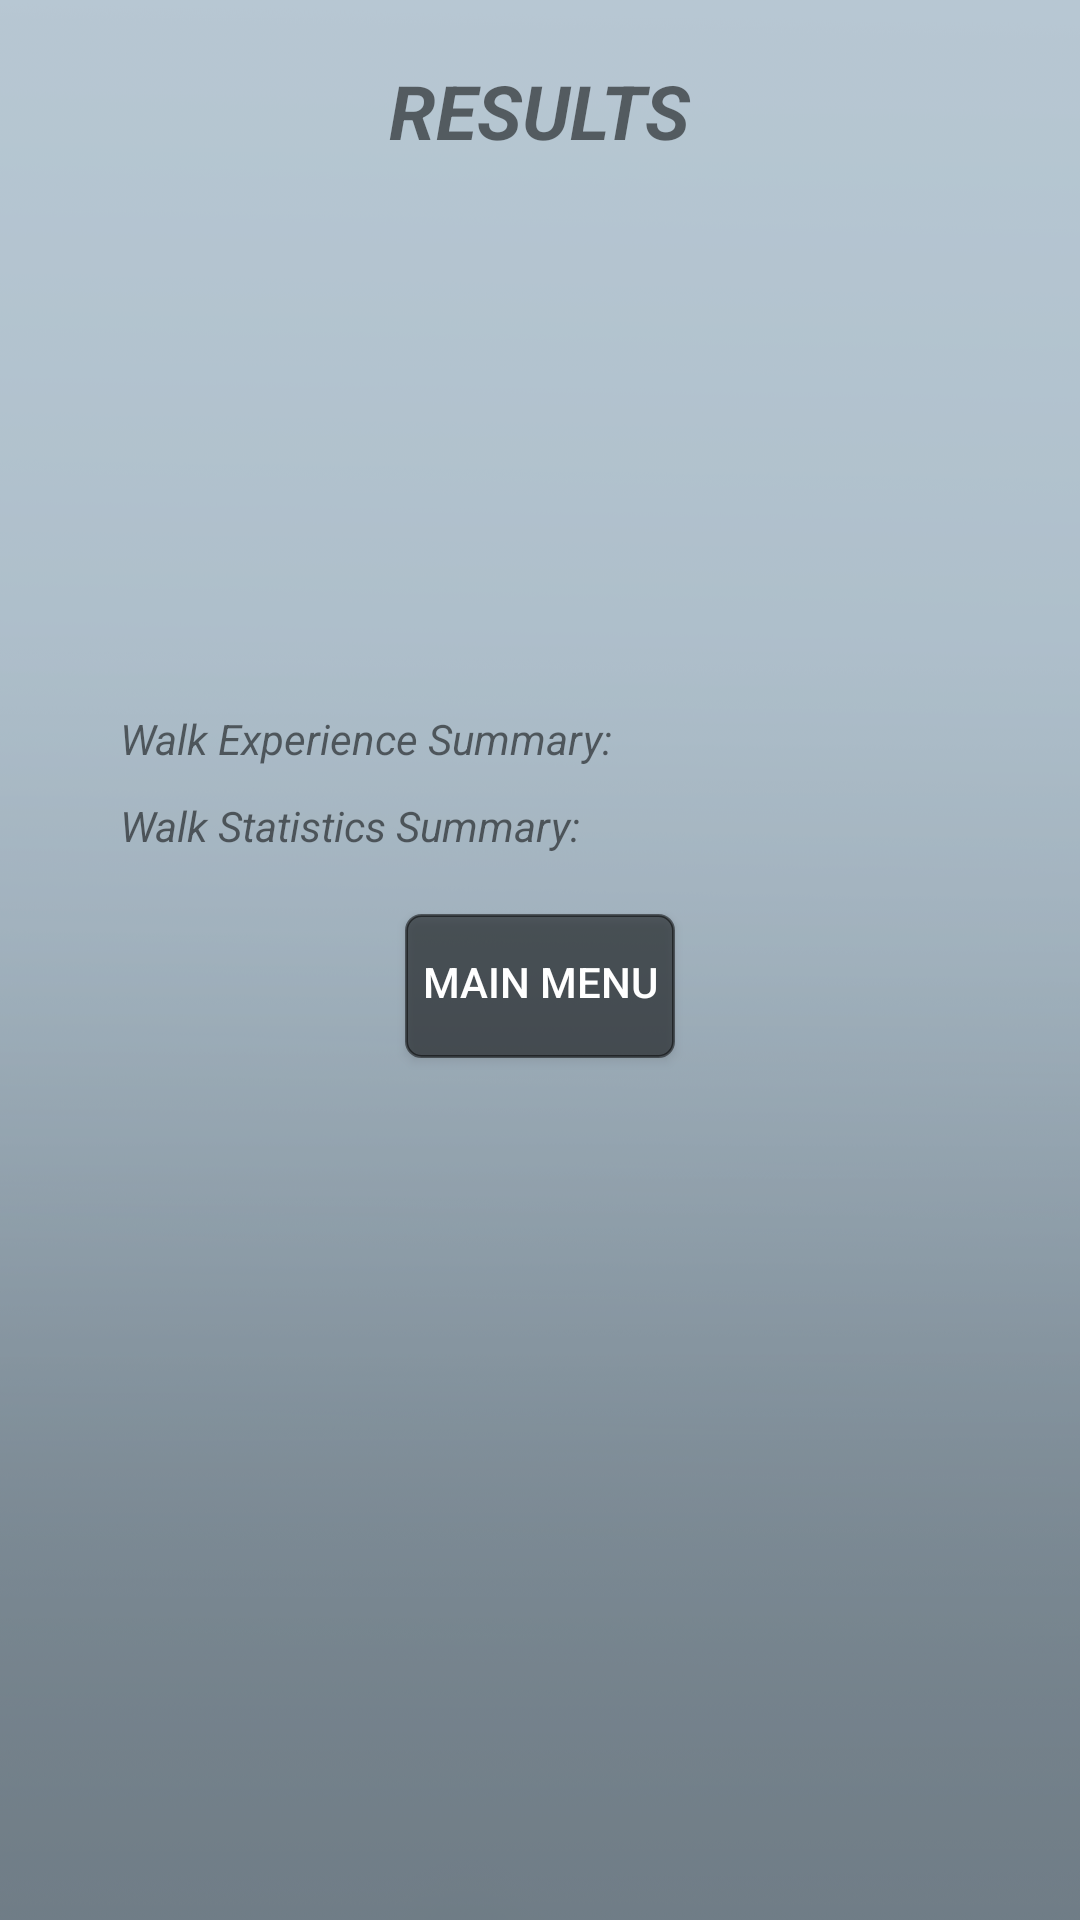

Reconstruct the res/layout file that produces this screen, plus the resources it refers to.
<!-- AndroidManifest.xml: application theme AppTheme -->
<!-- res/layout/activity_end_walk.xml -->
<?xml version="1.0" encoding="utf-8"?>
<RelativeLayout
    xmlns:android="http://schemas.android.com/apk/res/android"
    xmlns:tools="http://schemas.android.com/tools"
    android:layout_width="match_parent"
    android:layout_height="match_parent"
    android:background="@drawable/gradient_bg"
    tools:context=".EndWalk">

    <TextView
        android:id="@+id/victory_text"
        android:layout_width="wrap_content"
        android:layout_height="wrap_content"
        android:layout_alignParentTop="true"
        android:layout_marginTop="@dimen/endwalk_padding"
        android:layout_centerHorizontal="true"
        android:textStyle="bold|italic"
        android:textSize="@dimen/profile_username_text"
        android:text="@string/victory_title" />

    <TextView
        android:id="@+id/current_level"
        android:layout_width="wrap_content"
        android:layout_height="wrap_content"
        android:layout_centerHorizontal="true"
        android:layout_below="@id/victory_text"/>

    <TextView
        android:id="@+id/progress_text"
        android:layout_width="wrap_content"
        android:layout_height="wrap_content"
        android:layout_centerHorizontal="true"
        android:layout_below="@id/current_level"
        android:layout_marginTop="60dp"
        android:textStyle="bold"
        android:textSize="@dimen/profile_username_title"/>

    <ProgressBar
        android:id="@+id/progressBar"
        style="?android:attr/progressBarStyleHorizontal"
        android:layout_width="110dp"
        android:layout_height="110dp"
        android:layout_centerHorizontal="true"
        android:layout_below="@id/current_level"
        android:layout_marginTop="@dimen/endwalk_padding"
        android:max="100"
        android:progress="0"
        android:rotation="-90"
        android:progressDrawable="@drawable/circular" />

    <TextView
        android:id="@+id/progress_level"
        android:layout_width="wrap_content"
        android:layout_height="wrap_content"
        android:layout_centerHorizontal="true"
        android:layout_below="@id/progressBar"/>

    <TextView
        android:id="@+id/experience_text"
        android:layout_width="wrap_content"
        android:layout_height="wrap_content"
        android:layout_below="@id/progress_level"
        android:layout_marginStart="@dimen/profile_padding_right"
        android:layout_marginTop="@dimen/settings_related_spacing"
        android:textStyle="italic"
        android:text="@string/experience_earned" />

    <ListView
        android:id="@+id/walk_experience_list"
        android:layout_width="wrap_content"
        android:layout_height="wrap_content"
        android:layout_centerHorizontal="true"
        android:layout_alignStart="@id/experience_text"
        android:layout_below="@id/experience_text">
    </ListView>

    <TextView
        android:id="@+id/statistics_text"
        android:layout_width="wrap_content"
        android:layout_height="wrap_content"
        android:layout_marginStart="@dimen/profile_padding_right"
        android:layout_marginTop="@dimen/thin_padding"
        android:layout_below="@id/walk_experience_list"
        android:textStyle="italic"
        android:text="@string/stat_summary" />

    <ListView
        android:id="@+id/statistics_list"
        android:layout_width="match_parent"
        android:layout_height="wrap_content"
        android:layout_centerHorizontal="true"
        android:layout_alignStart="@id/statistics_text"
        android:layout_below="@id/statistics_text">
    </ListView>

    <Button
        android:id="@+id/walk"
        android:layout_width="@dimen/time_button_width"
        android:layout_height="wrap_content"
        android:layout_centerHorizontal="true"
        android:layout_below="@id/statistics_list"
        android:layout_marginTop="@dimen/endwalk_padding"
        android:textColor="@color/white"
        android:text="@string/main_menu_button"
        android:background="@drawable/button"/>
</RelativeLayout>
<!-- resources referenced by this layout -->
<resources>
  <color name="white">#FFFFFF</color>
  <dimen name="endwalk_padding">20dp</dimen>
  <dimen name="profile_padding_right">40dp</dimen>
  <dimen name="profile_username_text">25sp</dimen>
  <dimen name="profile_username_title">20sp</dimen>
  <dimen name="settings_related_spacing">15dp</dimen>
  <dimen name="thin_padding">10dp</dimen>
  <dimen name="time_button_width">90dp</dimen>
  <!-- drawable button (drawable) -->
  <shape xmlns:android="http://schemas.android.com/apk/res/android"
      android:shape="rectangle">
      <stroke android:width="@dimen/stroke_width" android:color="@color/black"/>
      <solid android:color="@color/black"/>
      <corners android:radius="@dimen/corner_radius"/>
      <size android:height="@dimen/button_height"/>
      <size android:width="@dimen/button_width"/>
      <padding android:bottom="@dimen/button_padding"/>
  </shape>
  <!-- drawable circular (drawable) -->
  <shape xmlns:android="http://schemas.android.com/apk/res/android"
      android:useLevel="true"
      android:innerRadiusRatio="2.3"
      android:shape="ring"
      android:thickness="3.8sp" >
      <solid android:color="@color/colorPrimary"/>
      <stroke android:color="@color/black"/>
  </shape>
  <!-- drawable gradient_bg: png bitmap (drawable, 63403 bytes) -->
  <string name="experience_earned">Walk Experience Summary:</string>
  <string name="main_menu_button">Main Menu</string>
  <string name="stat_summary">Walk Statistics Summary:</string>
  <string name="victory_title">RESULTS</string>
  <style name="AppTheme" parent="Theme.AppCompat.Light.NoActionBar">
          
          <item name="colorPrimary">@color/colorPrimary</item>
          <item name="colorPrimaryDark">@color/colorPrimaryDark</item>
          <item name="colorAccent">@color/colorAccent</item>
          <item name="android:windowAnimationStyle">@style/MyAnimation.Activity</item>
      </style>
  <dimen name="stroke_width">1dp</dimen>
  <color name="black">#80000000</color>
  <dimen name="corner_radius">5dp</dimen>
  <dimen name="button_height">3dp</dimen>
  <dimen name="button_width">50dp</dimen>
  <dimen name="button_padding">3dp</dimen>
  <color name="colorPrimary">#74767a</color>
  <color name="colorPrimaryDark">#4e5054</color>
  <color name="colorAccent">#a2bcad</color>
  <style name="MyAnimation.Activity" parent="@android:style/Animation.Activity">
          <item name="android:activityOpenEnterAnimation">@anim/slide_in_right</item>
          <item name="android:activityOpenExitAnimation">@anim/slide_out_left</item>
          <item name="android:activityCloseEnterAnimation">@android:anim/slide_in_left</item>
          <item name="android:activityCloseExitAnimation">@android:anim/slide_out_right</item>
      </style>
</resources>
